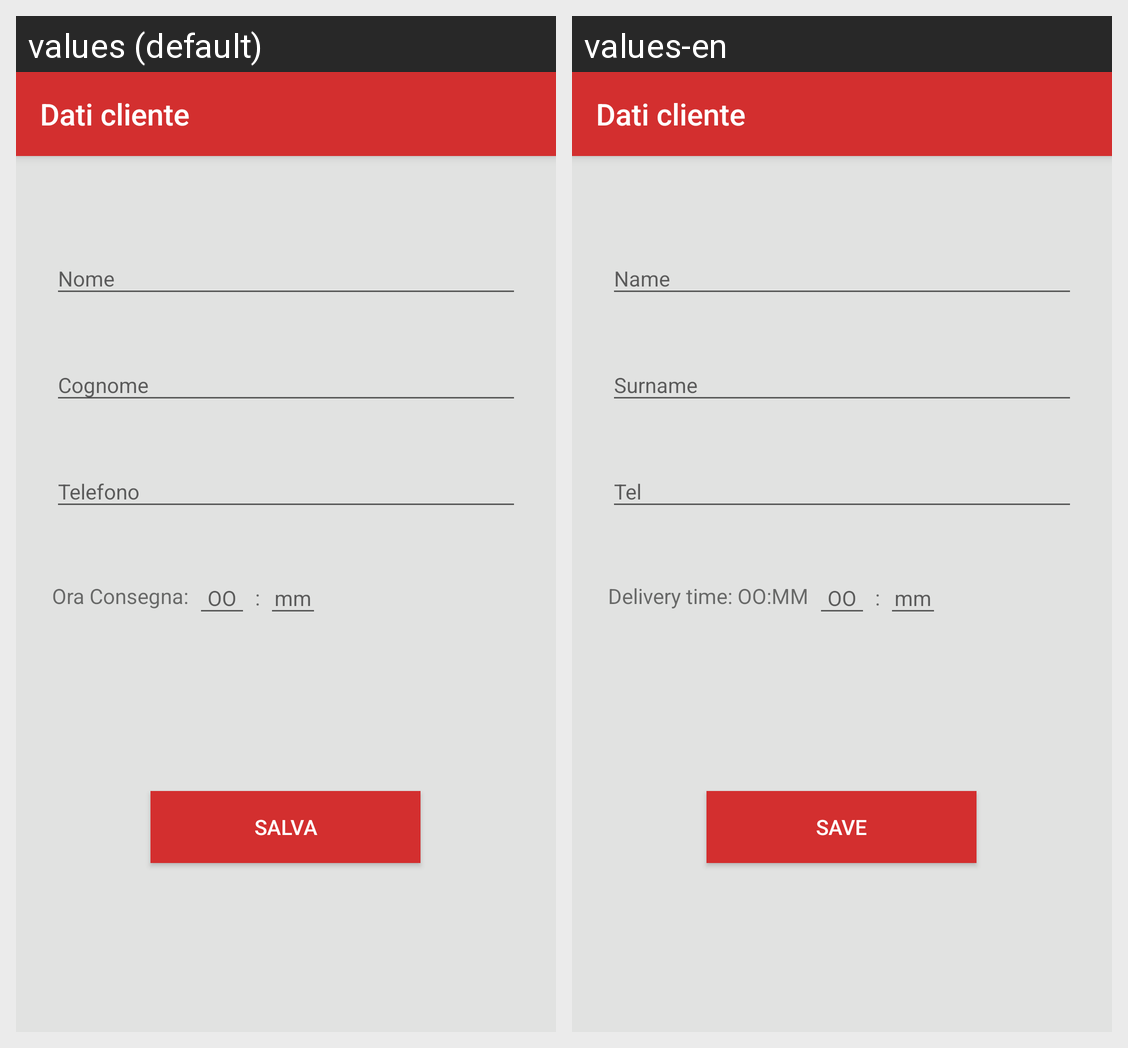

Translations of the strings shown on this Android screen, per locale in the grid:
Android screen res/layout/activity_ordina__ins__cliente.xml rendered under 2 locales, left to right: values (default), values-en. Device: Nexus 5 (rendered at 1080×1920; each locale shown at half size, 540×960, under a caption strip naming it); theme AppTheme.NoActionBar.
Strings drawn on this screen, with the default value and each locale's value (text and hints the layout hard-codes, and strings that could not be matched under every locale, appear in the picture but are not listed):

nome
  values: Nome
  values-en: Name

cognome
  values: Cognome
  values-en: Surname

tel
  values: Telefono
  values-en: Tel

ora_consegna
  values: Ora Consegna:
  values-en: Delivery time: OO:MM

salva
  values: Salva
  values-en: Save
